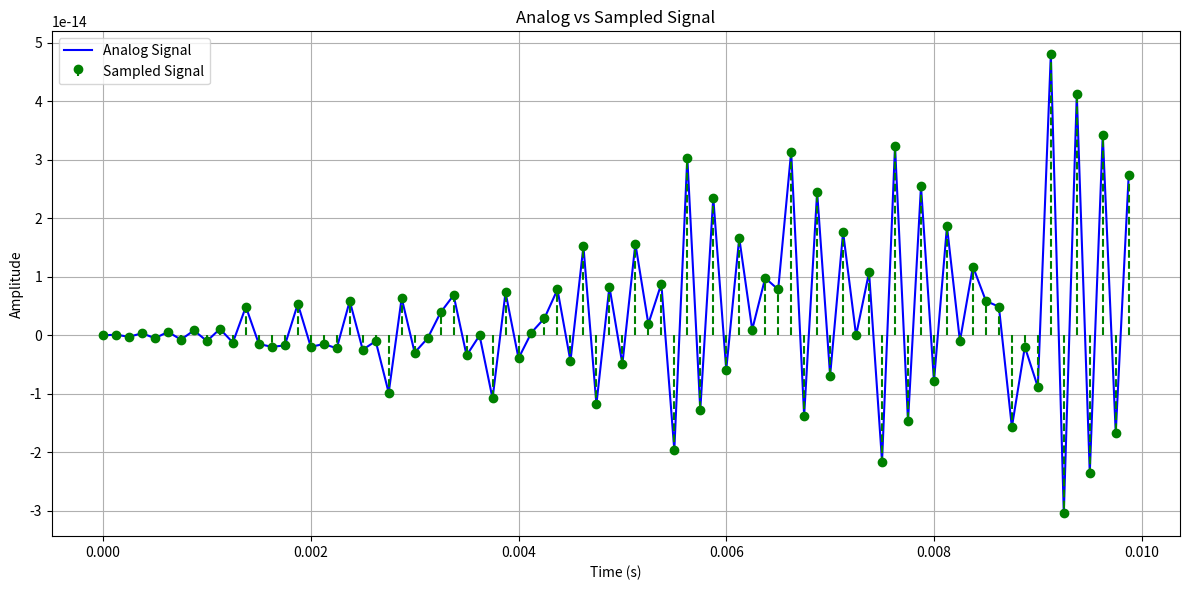

The matplotlib source for this figure:
import numpy as np
import matplotlib.pyplot as plt

fs = 8000
t_max = 0.01
t = np.linspace(0, t_max, int(fs * t_max), endpoint=False)

frequency = 4000
analog = np.sin(2 * np.pi * frequency * t)

sampled = analog[::int(fs/fs)]

t_sampled = np.linspace(0, t_max, len(sampled), endpoint=False)

plt.figure(figsize=(12, 6))

plt.plot(t, analog, 'b', label='Analog Signal')
plt.stem(t_sampled, sampled, label='Sampled Signal', linefmt='g--', basefmt=" ", markerfmt="go")

plt.xlabel('Time (s)')
plt.ylabel('Amplitude')
plt.title('Analog vs Sampled Signal')
plt.legend()
plt.grid()

plt.tight_layout()
plt.show()
